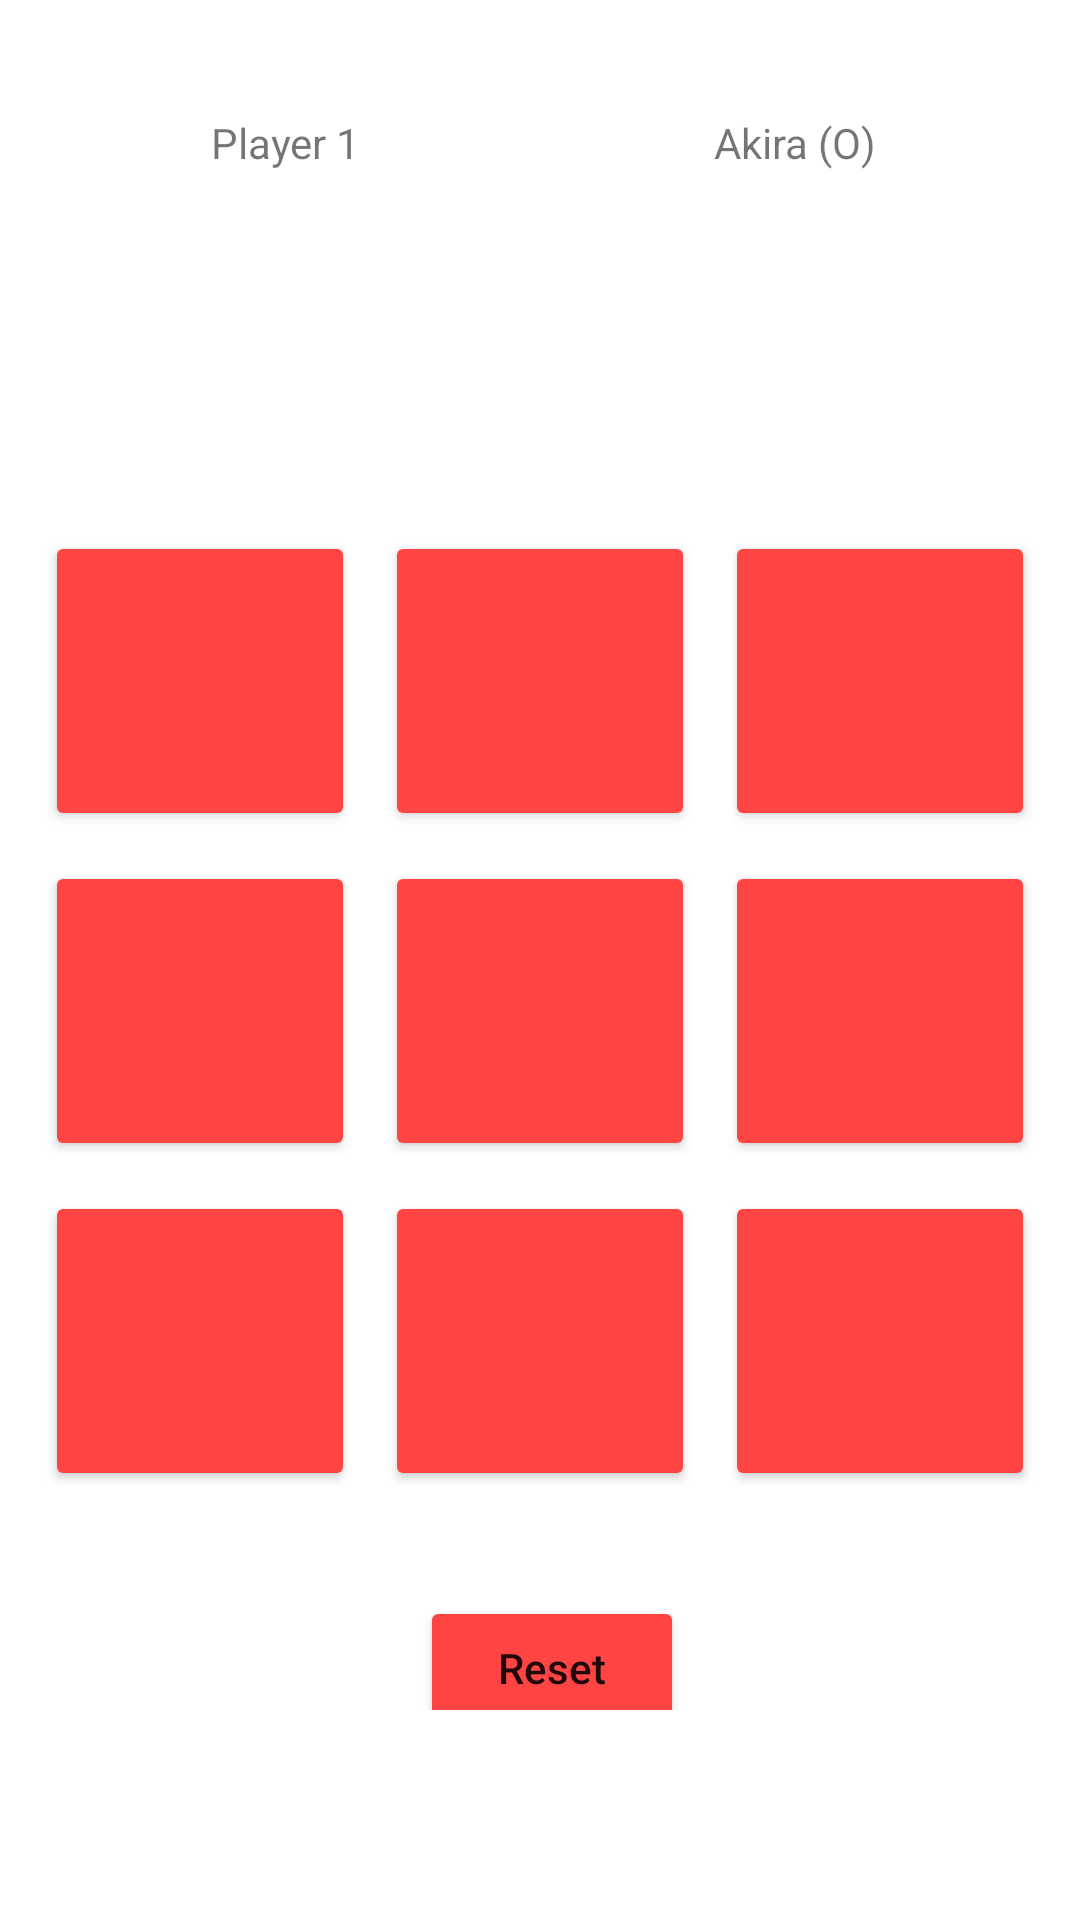

Here is an Android app screen rendered from its layout file. Give the layout XML and the strings, colors and styles it references.
<!-- AndroidManifest.xml: application theme Theme.TicTacToe -->
<!-- res/layout/activity_splayer.xml -->
<?xml version="1.0" encoding="utf-8"?>
<TableLayout xmlns:android="http://schemas.android.com/apk/res/android"
    xmlns:app="http://schemas.android.com/apk/res-auto"
    xmlns:tools="http://schemas.android.com/tools"
    android:layout_width="match_parent"
    android:layout_height="match_parent"
    tools:context=".OnlineMP">


    <LinearLayout
        android:layout_width="match_parent"
        android:layout_height="wrap_content"
        android:layout_marginStart="10dp"
        android:layout_marginTop="30dp"
        android:layout_marginEnd="10dp"
        android:orientation="horizontal"
        android:weightSum="2">
        <TextView
            android:id="@+id/TVP1"
            android:layout_width="0dp"
            android:layout_height="wrap_content"
            android:gravity="center"
            android:layout_margin="4dp"
            android:layout_weight="1"
            android:padding="4dp"
            android:text="Player 1"
            android:textAlignment="center"
            />
        <TextView
            android:id="@+id/TVP2"
            android:layout_width="0dp"
            android:layout_height="wrap_content"
            android:layout_gravity= "center"
            android:layout_margin="4dp"
            android:layout_weight="1"
            android:padding="4dp"
            android:text="Akira (O)"
            android:textAlignment="center"
            />

    </LinearLayout>
    <LinearLayout>

        <TextView
            android:id="@+id/PScore"
            android:layout_width="183dp"
            android:layout_height="match_parent"
            android:layout_gravity="center"
            android:layout_marginLeft="0dp"
            android:layout_marginTop="0dp"
            android:padding="4dp"
            android:textAlignment="center" />

        <TextView
            android:id="@+id/AScore"
            android:layout_width="163dp"
            android:layout_height="match_parent"
            android:layout_gravity="center"
            android:layout_marginLeft="0dp"
            android:padding="4dp"
            android:textAlignment="center" />

    </LinearLayout>

    <LinearLayout
        android:layout_width="match_parent"
        android:layout_height="wrap_content"
        android:layout_gravity="center"
        android:layout_marginStart="10dp"
        android:layout_marginTop="80dp"
        android:layout_marginEnd="10dp"
        android:orientation="horizontal"
        android:weightSum="3">
        <Button
            android:id="@+id/btn0"
            android:layout_width="0dp"
            android:layout_height="100dp"
            android:layout_margin="5dp"
            android:layout_weight="1"
            android:backgroundTint="@android:color/holo_red_light"
            android:onClick="buClick"
            android:textSize="25sp"
            />
        <Button
            android:id="@+id/btn1"
            android:layout_width="0dp"
            android:layout_height="100dp"
            android:layout_margin="5dp"
            android:backgroundTint="@android:color/holo_red_light"
            android:layout_weight="1"
            android:onClick="buClick"
            android:textSize="25sp"
            />
        <Button
            android:id="@+id/btn2"
            android:layout_width="0dp"
            android:layout_height="100dp"
            android:layout_margin="5dp"
            android:backgroundTint="@android:color/holo_red_light"
            android:layout_weight="1"
            android:onClick="buClick"
            android:textSize="25sp"
            />


    </LinearLayout>
    <LinearLayout
        android:layout_width="match_parent"
        android:layout_height="wrap_content"
        android:layout_gravity="center"
        android:layout_marginStart="10dp"
        android:layout_marginEnd="10dp"
        android:orientation="horizontal"
        android:weightSum="3">
        <Button
            android:id="@+id/btn3"
            android:layout_width="0dp"
            android:layout_height="100dp"
            android:layout_margin="5dp"
            android:backgroundTint="@android:color/holo_red_light"
            android:layout_weight="1"
            android:onClick="buClick"
            android:textSize="25sp"
            />
        <Button
            android:id="@+id/btn4"
            android:layout_width="0dp"
            android:layout_height="100dp"
            android:backgroundTint="@android:color/holo_red_light"
            android:layout_margin="5dp"
            android:layout_weight="1"
            android:onClick="buClick"
            android:textSize="25sp"
            />
        <Button
            android:id="@+id/btn5"
            android:layout_width="0dp"
            android:layout_height="100dp"
            android:layout_margin="5dp"
            android:backgroundTint="@android:color/holo_red_light"
            android:layout_weight="1"
            android:onClick="buClick"
            android:textSize="25sp"
            />


    </LinearLayout>

    <LinearLayout
        android:layout_width="match_parent"
        android:layout_height="wrap_content"
        android:layout_gravity="center"
        android:layout_marginStart="10dp"
        android:layout_marginEnd="10dp"
        android:orientation="horizontal"
        android:weightSum="3">
        <Button
            android:id="@+id/btn6"
            android:layout_width="0dp"
            android:layout_height="100dp"
            android:backgroundTint="@android:color/holo_red_light"
            android:layout_margin="5dp"
            android:layout_weight="1"
            android:onClick="buClick"
            android:textSize="25sp"
            />
        <Button
            android:id="@+id/btn7"
            android:layout_width="0dp"
            android:layout_height="100dp"
            android:layout_margin="5dp"
            android:layout_weight="1"
            android:backgroundTint="@android:color/holo_red_light"
            android:onClick="buClick"
            android:textSize="25sp"
            />
        <Button
            android:id="@+id/btn8"
            android:layout_width="0dp"
            android:layout_height="100dp"
            android:layout_margin="5dp"
            android:layout_weight="1"
            android:theme="@style/btn"
            android:backgroundTint="@android:color/holo_red_light"
            android:onClick="buClick"
            android:textSize="25sp"
            />



    </LinearLayout>

    <LinearLayout>

        <Button
            android:id="@+id/btnReset"
            android:layout_width="wrap_content"
            android:layout_height="wrap_content"
            android:layout_gravity="center"
            android:layout_marginTop="20dp"
            android:layout_marginLeft="140dp"
            android:backgroundTint="@android:color/holo_red_light"
            android:text = "Reset"
            android:textAllCaps="false"
            />
    </LinearLayout>


</TableLayout>
<!-- resources referenced by this layout -->
<resources>
  <style name="btn" parent="ThemeOverlay.AppCompat">
          <item name="color">@android:color/holo_red_light</item>
      </style>
  <style name="Theme.TicTacToe" parent="Theme.MaterialComponents.DayNight.DarkActionBar">
          
          <item name="colorPrimary">@color/red</item>
          <item name="colorPrimaryVariant">@color/red</item>
          <item name="colorOnPrimary">@color/white</item>
          
          <item name="colorSecondary">@color/teal_200</item>
          <item name="colorSecondaryVariant">@color/teal_700</item>
          <item name="colorOnSecondary">@color/black</item>
          
          <item name="android:statusBarColor">?attr/colorPrimaryVariant</item>
          
      </style>
  <color name="red"> #C70039 </color>
  <color name="white">#FFFFFFFF</color>
  <color name="teal_200">#FF03DAC5</color>
  <color name="teal_700">#FF018786</color>
  <color name="black">#FF000000</color>
</resources>
